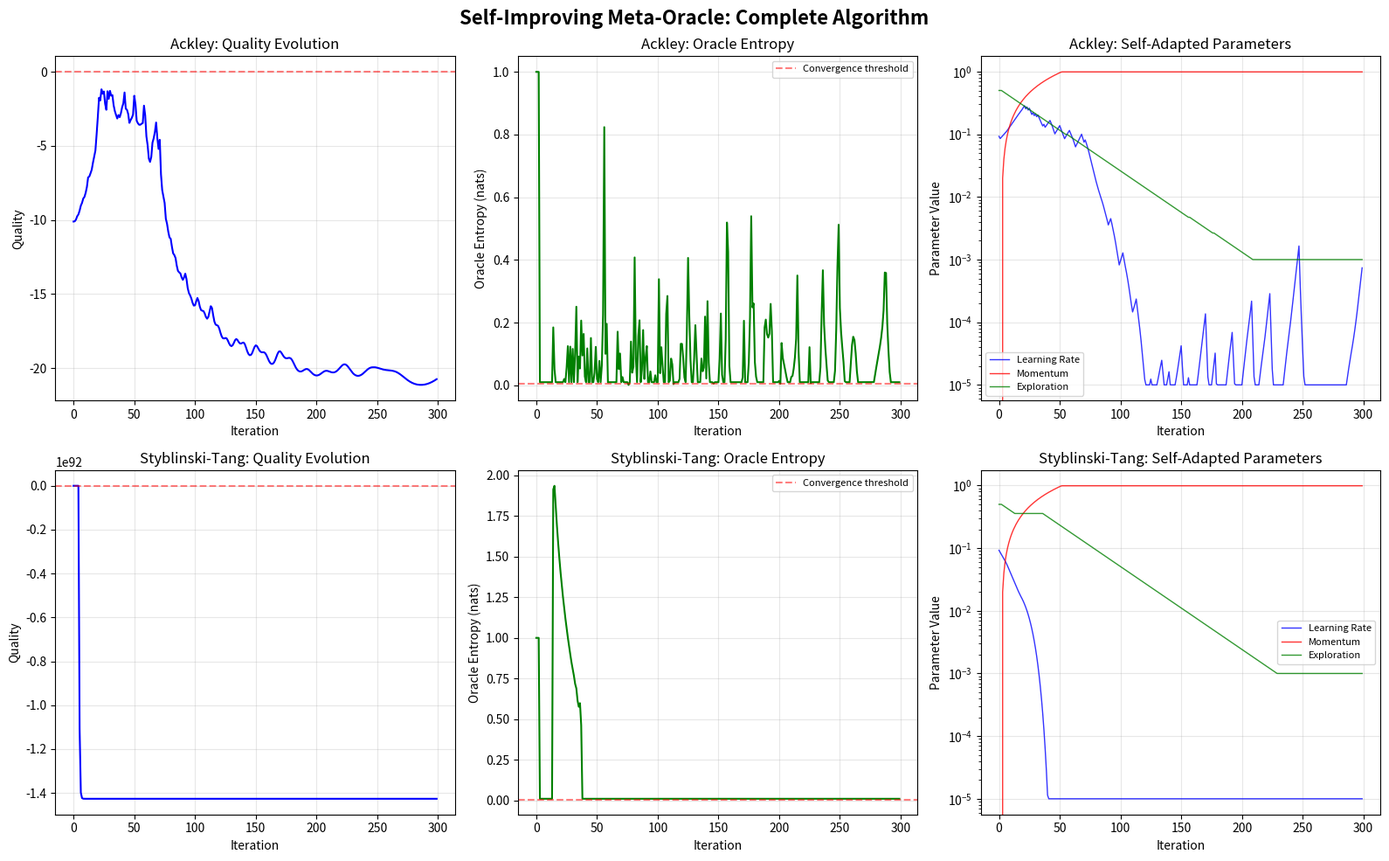

This figure's Python source: (Note: this script raises an exception after producing the figure.)
#!/usr/bin/env python3
"""
Meta-Oracle Demo 4: The Complete Self-Improving Algorithm

Implements the full Adaptive Meta-Oracle algorithm from the paper,
with convergence detection, entropy tracking, and hierarchical adaptation.

This is the practical realization of the theory: a system that
continuously monitors its own improvement rate and adapts accordingly.

Run: python3 demo4_self_improving_algorithm.py
Output: self_improving_algorithm.png
"""

import numpy as np
import matplotlib
matplotlib.use('Agg')
import matplotlib.pyplot as plt
from typing import Callable, List, Optional, Tuple, Dict
from dataclasses import dataclass, field
import time

@dataclass
class OracleState:
    params: np.ndarray
    quality: float = float('-inf')
    iteration: int = 0

@dataclass
class MetaState:
    learning_rate: float = 0.1
    momentum: float = 0.0
    exploration: float = 0.5
    batch_size: int = 10

@dataclass
class MetaMetaState:
    lr_adapt_rate: float = 0.05
    momentum_adapt_rate: float = 0.02
    exploration_adapt_rate: float = 0.03
    temperature: float = 1.0

class SelfImprovingMetaOracle:
    """
    The complete self-improving meta-oracle algorithm.
    
    Three-level hierarchy:
    - Level 0: Oracle parameters (the solution)
    - Level 1: Meta-parameters (how to search)
    - Level 2: Meta-meta-parameters (how to adapt the search)
    
    With convergence detection via oracle entropy monitoring.
    """
    
    def __init__(self, dim: int, objective: Callable, 
                 entropy_window: int = 10, convergence_threshold: float = 0.01):
        self.dim = dim
        self.objective = objective
        self.entropy_window = entropy_window
        self.convergence_threshold = convergence_threshold
        
        # State at each level
        self.oracle = OracleState(params=np.random.randn(dim) * 2)
        self.meta = MetaState()
        self.metameta = MetaMetaState()
        
        # History tracking
        self.quality_history: List[float] = []
        self.entropy_history: List[float] = []
        self.lr_history: List[float] = []
        self.momentum_history: List[float] = []
        self.exploration_history: List[float] = []
        self.distance_history: List[float] = []
        self.velocity = np.zeros(dim)
        
        # Best found
        self.best_params = self.oracle.params.copy()
        self.best_quality = float('-inf')
    
    def evaluate(self, params: np.ndarray) -> float:
        """Evaluate oracle quality (negative objective for minimization)."""
        return -self.objective(params)
    
    def estimate_gradient(self, params: np.ndarray) -> np.ndarray:
        """Estimate gradient via Gaussian perturbation (evolution strategy)."""
        grad = np.zeros(self.dim)
        perturbations = np.random.randn(self.meta.batch_size, self.dim)
        
        for p in perturbations:
            noise = self.meta.exploration * p
            q_plus = self.evaluate(params + noise)
            q_minus = self.evaluate(params - noise)
            grad += (q_plus - q_minus) * p
        
        grad /= (2 * self.meta.batch_size * self.meta.exploration)
        return grad
    
    def level0_improve(self) -> float:
        """Level 0: Improve oracle parameters."""
        grad = self.estimate_gradient(self.oracle.params)
        
        # Momentum update
        self.velocity = self.meta.momentum * self.velocity + self.meta.learning_rate * grad
        self.oracle.params = self.oracle.params + self.velocity
        
        # Evaluate new quality
        quality = self.evaluate(self.oracle.params)
        self.oracle.quality = quality
        self.oracle.iteration += 1
        
        # Track best
        if quality > self.best_quality:
            self.best_quality = quality
            self.best_params = self.oracle.params.copy()
        
        return quality
    
    def estimate_oracle_entropy(self) -> float:
        """Estimate oracle entropy from recent quality improvements."""
        if len(self.quality_history) < 3:
            return 1.0  # Default
        
        recent = self.quality_history[-self.entropy_window:]
        if len(recent) < 2:
            return 1.0
        
        # Estimate convergence rate from quality improvement decay
        improvements = [abs(recent[i+1] - recent[i]) for i in range(len(recent)-1)]
        if len(improvements) < 2:
            return 1.0
        
        # Fit exponential decay to improvement magnitudes
        if improvements[-1] > 1e-15 and improvements[0] > 1e-15:
            ratio = improvements[-1] / improvements[0]
            n_steps = len(improvements) - 1
            if ratio > 0 and ratio < 1:
                k = ratio ** (1.0 / n_steps)
                return -np.log(max(k, 1e-10))
        
        return 0.01  # Very low entropy if can't estimate
    
    def level1_adapt(self, quality: float, entropy: float):
        """Level 1: Adapt meta-parameters based on observed improvement."""
        if len(self.quality_history) >= 2:
            improvement = quality - self.quality_history[-1]
        else:
            improvement = 0
        
        # Adapt learning rate based on improvement sign
        if improvement > 0:
            self.meta.learning_rate *= (1 + self.metameta.lr_adapt_rate)
        else:
            self.meta.learning_rate *= (1 - self.metameta.lr_adapt_rate * 1.5)
        self.meta.learning_rate = np.clip(self.meta.learning_rate, 1e-5, 2.0)
        
        # Adapt momentum based on consistency
        if len(self.quality_history) >= 3:
            recent_improvements = [self.quality_history[i+1] - self.quality_history[i] 
                                  for i in range(len(self.quality_history[-3:])-1)]
            if len(recent_improvements) >= 2:
                if recent_improvements[-1] * recent_improvements[-2] > 0:
                    self.meta.momentum = min(0.99, 
                        self.meta.momentum + self.metameta.momentum_adapt_rate)
                else:
                    self.meta.momentum = max(0.0,
                        self.meta.momentum - self.metameta.momentum_adapt_rate * 2)
        
        # Adapt exploration based on entropy
        if entropy < 0.5:
            self.meta.exploration *= (1 - self.metameta.exploration_adapt_rate)
        elif entropy > 2.0:
            self.meta.exploration *= (1 + self.metameta.exploration_adapt_rate)
        self.meta.exploration = np.clip(self.meta.exploration, 0.001, 5.0)
    
    def level2_adapt(self, entropy: float):
        """Level 2: Adapt meta-meta-parameters (the adaptation rates themselves)."""
        if len(self.entropy_history) < 5:
            return
        
        # Is entropy increasing or decreasing?
        recent_entropy = self.entropy_history[-5:]
        entropy_trend = np.polyfit(range(len(recent_entropy)), recent_entropy, 1)[0]
        
        # If entropy is decreasing (convergence slowing), increase adaptation aggressiveness
        if entropy_trend < -0.01:
            self.metameta.lr_adapt_rate *= 1.1
            self.metameta.temperature *= 0.95
        elif entropy_trend > 0.01:
            self.metameta.lr_adapt_rate *= 0.95
            self.metameta.temperature *= 1.02
        
        self.metameta.lr_adapt_rate = np.clip(self.metameta.lr_adapt_rate, 0.001, 0.5)
        self.metameta.temperature = np.clip(self.metameta.temperature, 0.1, 5.0)
    
    def has_converged(self) -> bool:
        """Check convergence via oracle entropy."""
        if len(self.entropy_history) < self.entropy_window:
            return False
        recent = self.entropy_history[-self.entropy_window:]
        return np.mean(recent) < self.convergence_threshold
    
    def run(self, max_iterations: int = 500, verbose: bool = True) -> OracleState:
        """Run the full self-improving algorithm."""
        if verbose:
            print(f"{'Iter':>5} {'Quality':>12} {'Entropy':>10} {'LR':>10} {'Mom':>8} {'Expl':>8}")
            print("-" * 60)
        
        for i in range(max_iterations):
            # Level 0: Improve oracle
            quality = self.level0_improve()
            
            # Estimate oracle entropy
            entropy = self.estimate_oracle_entropy()
            
            # Level 1: Adapt meta-parameters
            self.level1_adapt(quality, entropy)
            
            # Level 2: Adapt meta-meta-parameters
            self.level2_adapt(entropy)
            
            # Record history
            self.quality_history.append(quality)
            self.entropy_history.append(entropy)
            self.lr_history.append(self.meta.learning_rate)
            self.momentum_history.append(self.meta.momentum)
            self.exploration_history.append(self.meta.exploration)
            
            if verbose and (i % 25 == 0 or i == max_iterations - 1):
                print(f"{i:5d} {quality:12.4f} {entropy:10.4f} {self.meta.learning_rate:10.6f} "
                      f"{self.meta.momentum:8.4f} {self.meta.exploration:8.4f}")
            
            # Check convergence
            if self.has_converged():
                if verbose:
                    print(f"\n✓ Converged at iteration {i} (oracle entropy < {self.convergence_threshold})")
                break
        
        self.oracle.params = self.best_params
        self.oracle.quality = self.best_quality
        return self.oracle


# ============================================================
# Test Problems
# ============================================================

def ackley(x: np.ndarray) -> float:
    """Ackley function: heavily multi-modal."""
    n = len(x)
    sum1 = np.sum(x**2)
    sum2 = np.sum(np.cos(2 * np.pi * x))
    return -20 * np.exp(-0.2 * np.sqrt(sum1/n)) - np.exp(sum2/n) + 20 + np.e

def schwefel(x: np.ndarray) -> float:
    """Schwefel function: deceptive landscape."""
    n = len(x)
    return 418.9829 * n - np.sum(x * np.sin(np.sqrt(np.abs(x))))

def styblinski_tang(x: np.ndarray) -> float:
    """Styblinski-Tang function."""
    return np.sum(x**4 - 16*x**2 + 5*x) / 2


# ============================================================
# Comparative Experiment
# ============================================================

def run_comparison():
    """Compare self-improving meta-oracle against baselines."""
    np.random.seed(42)
    dim = 5
    n_iter = 300
    
    problems = {
        'Ackley': (ackley, np.zeros(dim)),  # optimal at origin
        'Styblinski-Tang': (styblinski_tang, np.full(dim, -2.903534)),
    }
    
    results = {}
    
    for prob_name, (fn, optimal) in problems.items():
        print(f"\n{'='*60}")
        print(f"Problem: {prob_name} (dim={dim})")
        print(f"{'='*60}")
        
        # Self-improving meta-oracle
        meta = SelfImprovingMetaOracle(dim, fn, convergence_threshold=0.005)
        meta.oracle.params = np.random.randn(dim) * 3
        initial_params = meta.oracle.params.copy()
        
        result = meta.run(max_iterations=n_iter, verbose=True)
        
        print(f"\nFinal quality: {result.quality:.6f}")
        print(f"Distance to known optimum: {np.linalg.norm(meta.best_params - optimal):.6f}")
        
        results[prob_name] = {
            'quality': meta.quality_history,
            'entropy': meta.entropy_history,
            'lr': meta.lr_history,
            'momentum': meta.momentum_history,
            'exploration': meta.exploration_history,
            'best_params': meta.best_params,
            'best_quality': meta.best_quality,
            'optimal': optimal,
        }
    
    return results


def main():
    results = run_comparison()
    
    n_problems = len(results)
    fig, axes = plt.subplots(n_problems, 3, figsize=(16, 5 * n_problems))
    if n_problems == 1:
        axes = axes[np.newaxis, :]
    
    fig.suptitle("Self-Improving Meta-Oracle: Complete Algorithm", 
                 fontsize=16, fontweight='bold')
    
    for idx, (name, data) in enumerate(results.items()):
        # Quality evolution
        ax1 = axes[idx, 0]
        ax1.plot(data['quality'], 'b-', linewidth=1.5)
        ax1.axhline(y=-min(1e-10, abs(data['best_quality'])), color='r', linestyle='--', 
                    alpha=0.5, label='Best found')
        ax1.set_xlabel('Iteration')
        ax1.set_ylabel('Quality')
        ax1.set_title(f'{name}: Quality Evolution')
        ax1.grid(True, alpha=0.3)
        
        # Oracle entropy
        ax2 = axes[idx, 1]
        ax2.plot(data['entropy'], 'g-', linewidth=1.5)
        ax2.axhline(y=0.005, color='r', linestyle='--', alpha=0.5, 
                    label='Convergence threshold')
        ax2.set_xlabel('Iteration')
        ax2.set_ylabel('Oracle Entropy (nats)')
        ax2.set_title(f'{name}: Oracle Entropy')
        ax2.legend(fontsize=8)
        ax2.grid(True, alpha=0.3)
        
        # Adapted parameters
        ax3 = axes[idx, 2]
        ax3.plot(data['lr'], 'b-', linewidth=1, label='Learning Rate', alpha=0.8)
        ax3.plot(data['momentum'], 'r-', linewidth=1, label='Momentum', alpha=0.8)
        ax3.plot(data['exploration'], 'g-', linewidth=1, label='Exploration', alpha=0.8)
        ax3.set_xlabel('Iteration')
        ax3.set_ylabel('Parameter Value')
        ax3.set_title(f'{name}: Self-Adapted Parameters')
        ax3.legend(fontsize=8)
        ax3.set_yscale('log')
        ax3.grid(True, alpha=0.3)
    
    plt.tight_layout()
    plt.savefig('/workspace/request-project/python_demos/self_improving_algorithm.png',
                dpi=150, bbox_inches='tight')
    plt.close()
    print("\n✓ Saved self_improving_algorithm.png")


if __name__ == "__main__":
    main()
